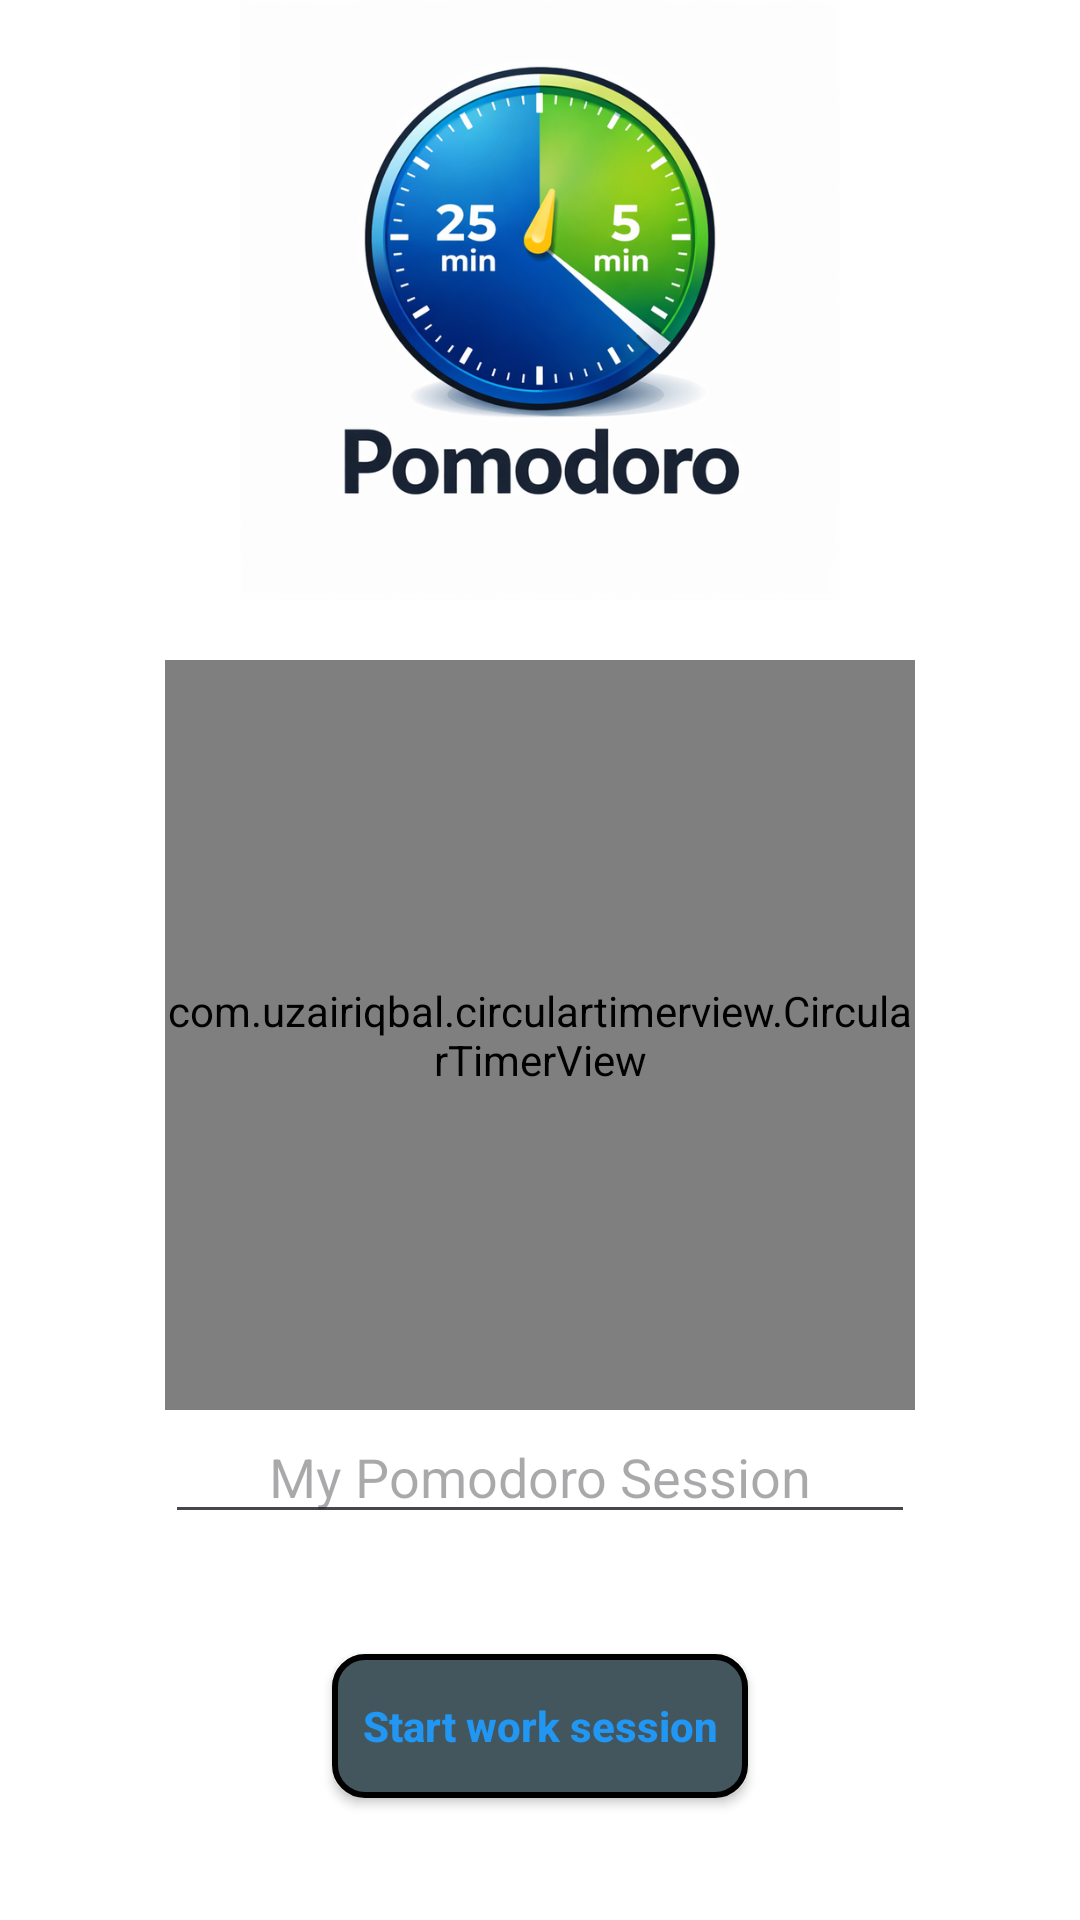

Produce the Android XML layout that renders to this screen, including the resource entries it uses.
<!-- AndroidManifest.xml: application theme Theme.Pomodoro -->
<!-- res/layout/activity_main.xml -->
<?xml version="1.0" encoding="utf-8"?>
<androidx.constraintlayout.widget.ConstraintLayout xmlns:android="http://schemas.android.com/apk/res/android"
    xmlns:app="http://schemas.android.com/apk/res-auto"
    xmlns:tools="http://schemas.android.com/tools"
    android:id="@+id/main"
    android:layout_width="match_parent"
    android:layout_height="match_parent"
    android:background="@color/white"
    android:keepScreenOn="false"
    tools:context=".MainActivity">

    <LinearLayout
        android:id="@+id/ll"
        android:layout_width="match_parent"
        android:layout_height="match_parent"
        android:orientation="vertical"
        app:layout_constraintBottom_toBottomOf="parent"
        app:layout_constraintEnd_toEndOf="parent"
        app:layout_constraintStart_toStartOf="parent"
        app:layout_constraintTop_toTopOf="parent">

        <ImageView
            android:id="@+id/appDrawLogo"
            android:layout_width="200dp"
            android:layout_height="200dp"
            android:layout_gravity="center_horizontal"
            android:layout_marginStart="40dp"
            android:layout_marginEnd="40dp"
            app:srcCompat="@drawable/drawpomo" />

        <com.uzairiqbal.circulartimerview.CircularTimerView
            android:id="@+id/progress_circular"
            android:layout_width="250dp"
            android:layout_height="250dp"
            android:layout_gravity="center_horizontal"
            android:layout_marginTop="20dp"
            app:progressColor="#000"
            app:backgroundColor="#2196F3"
            app:progressBackgroundColor="#eee"
            app:backgroundWidth="8"
            app:isClockwise="true"
            app:textSize="28sp"
            app:progressText=""
            app:maxValue="100"
            app:startingPoint="top"
            app:progressTextColor="#000"/>

        <EditText
            android:id="@+id/edtSessionName"
            android:layout_width="250dp"
            android:layout_height="wrap_content"
            android:layout_gravity="center"
            android:ems="10"
            android:gravity="center"
            android:hint="My Pomodoro Session"
            android:inputType="text"
            android:maxLength="26" />

        <androidx.appcompat.widget.AppCompatButton
            android:id="@+id/btnStart"
            android:layout_width="wrap_content"
            android:layout_height="wrap_content"
            android:layout_gravity="center"
            android:layout_marginTop="40dp"
            android:background="@drawable/rounded"
            android:padding="10dp"
            android:textStyle="bold"
            android:textColor="@color/blue"
            android:textAllCaps="false"
            android:text="Start work session" />

        <androidx.appcompat.widget.AppCompatButton
            android:id="@+id/btnEnd"
            android:layout_width="wrap_content"
            android:layout_height="wrap_content"
            android:layout_gravity="center"
            android:layout_marginTop="40dp"
            android:background="@drawable/rounded"
            android:padding="10dp"
            android:textStyle="bold"
            android:textColor="@color/blue"
            android:visibility="gone"
            android:textAllCaps="false"
            android:text="End session" />
    </LinearLayout>
</androidx.constraintlayout.widget.ConstraintLayout>
<!-- resources referenced by this layout -->
<resources>
  <color name="blue">#2196F3</color>
  <color name="white">#FFFFFFFF</color>
  <!-- drawable drawpomo: png bitmap (drawable-mdpi, 98576 bytes) -->
  <!-- drawable rounded (drawable) -->
  <?xml version="1.0" encoding="utf-8"?>
  <shape xmlns:android="http://schemas.android.com/apk/res/android"
      android:shape="rectangle">
      <solid android:color="@color/grey" />
      <corners android:radius="10dp" />
      <stroke android:width="2dp" />
  </shape>
  <style name="Theme.Pomodoro" parent="Base.Theme.Pomodoro" />
  <color name="grey">#43555D</color>
  <style name="Base.Theme.Pomodoro" parent="Theme.Material3.DayNight">
          
          
      </style>
</resources>
